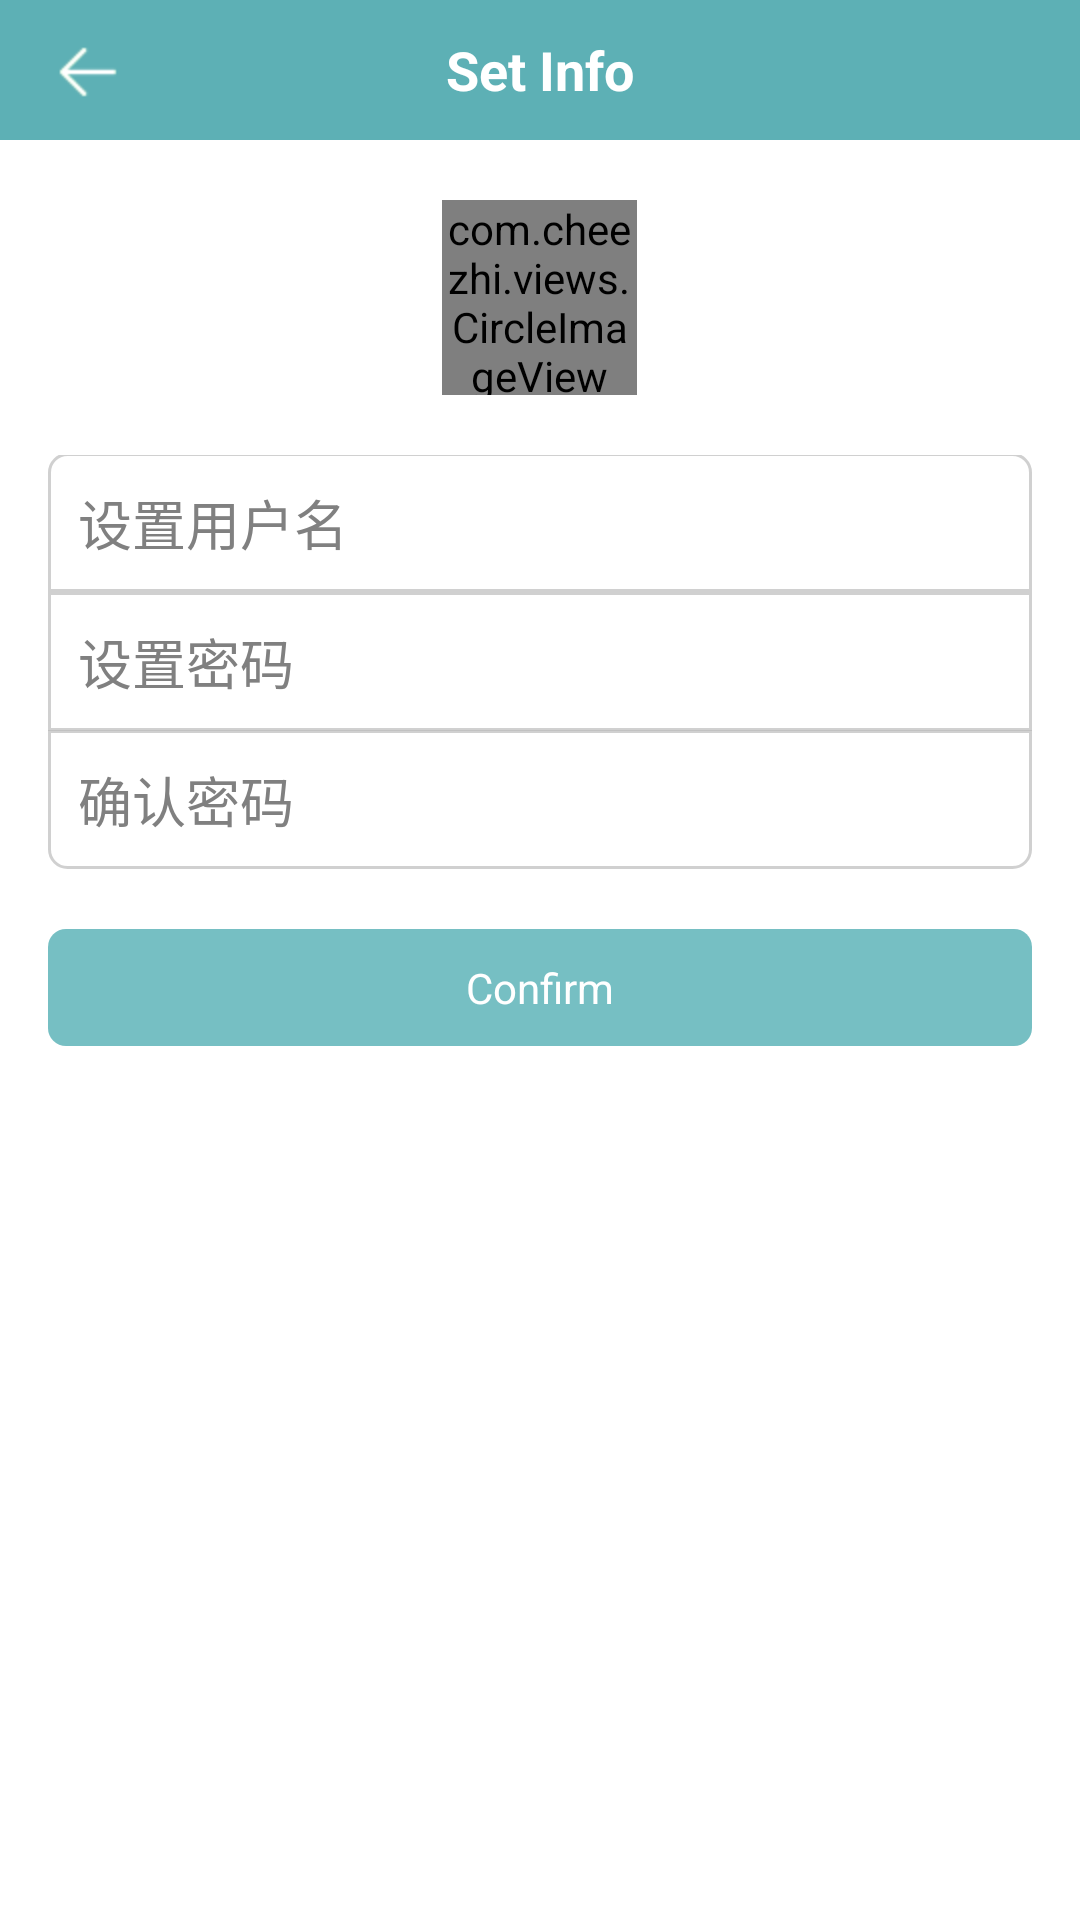

Here is an Android app screen rendered from its layout file. Give the layout XML and the strings, colors and styles it references.
<!-- AndroidManifest.xml: application theme AppTheme -->
<!-- res/layout/activity_set_code.xml -->
<RelativeLayout xmlns:android="http://schemas.android.com/apk/res/android"
    xmlns:tools="http://schemas.android.com/tools"
    android:layout_width="match_parent"
    android:layout_height="match_parent"
    tools:context=".SetCodeActivity" >

    <RelativeLayout
        android:id="@+id/top_setcode"
        android:layout_width="match_parent"
        android:layout_height="wrap_content"
        android:background="@color/login_btn_bcg_press" >

        <ImageView
            android:id="@+id/asc_back"
            android:layout_width="wrap_content"
            android:layout_height="wrap_content"
            android:layout_centerVertical="true"
            android:paddingBottom="10dp"
            android:paddingLeft="16dp"
            android:paddingTop="10dp"
            android:src="@drawable/lyy_top_back" />

        <TextView
            android:layout_width="wrap_content"
            android:layout_height="wrap_content"
            android:layout_centerInParent="true"
            android:text="@string/setcode_en"
            android:textColor="@color/white"
            android:textSize="18sp"
            android:textStyle="bold" />
    </RelativeLayout>

    <com.cheezhi.views.CircleImageView
        android:id="@+id/user_headimg"
        android:layout_width="65dp"
        android:layout_height="65dp"
        android:layout_below="@id/top_setcode"
        android:layout_centerHorizontal="true"
        android:layout_marginTop="20dp"
        android:src="@drawable/menu_bcg_img" />

    <LinearLayout
        android:id="@+id/input_con"
        android:layout_width="match_parent"
        android:layout_height="wrap_content"
        android:layout_below="@id/user_headimg"
        android:layout_marginLeft="16dp"
        android:layout_marginRight="16dp"
        android:layout_marginTop="20dp"
        android:orientation="vertical" >

        <EditText
            android:id="@+id/user_name"
            android:layout_width="match_parent"
            android:layout_height="wrap_content"
            android:layout_marginTop="-1dp"
            android:background="@drawable/edit_top_backgroung1"
            android:hint="@string/inputname"
            android:maxLength="16"
            android:singleLine="true" />

        <EditText
            android:id="@+id/first_code"
            android:layout_width="match_parent"
            android:layout_height="wrap_content"
            android:background="@drawable/edit_mid_backgroung1"
            android:hint="@string/setcode"
            android:inputType="textPassword"
            android:maxLength="16"
            android:singleLine="true" />

        <EditText
            android:id="@+id/second_code"
            android:layout_width="match_parent"
            android:layout_height="wrap_content"
            android:layout_marginTop="-0.5dp"
            android:inputType="textPassword"
            android:background="@drawable/edit_bottom_backgroung1"
            android:hint="@string/confirm_code"
            android:maxLength="16"
            android:singleLine="true" />

        <Button
            android:id="@+id/submit_info"
            android:layout_width="match_parent"
            android:layout_height="wrap_content"
            android:layout_marginTop="20dp"
            android:background="@drawable/login_btn_selector"
            android:text="@string/confirm_en"
            android:textColor="@color/white" />
    </LinearLayout>

</RelativeLayout>
<!-- resources referenced by this layout -->
<resources>
  <color name="login_btn_bcg_press">#ff5db0b5</color>
  <color name="white">#ffffffff</color>
  <!-- drawable edit_bottom_backgroung1 (drawable) -->
  <?xml version="1.0" encoding="utf-8"?>
  
  <shape xmlns:android="http://schemas.android.com/apk/res/android" >
  
      <solid android:color="@color/white_alpha_two" />
  
      <stroke
          android:width="1dp"
          android:color="#afbbbbbb" />
  
      <corners
          android:bottomLeftRadius="6dp"
          android:bottomRightRadius="6dp" />
  
      <padding
          android:bottom="10dp"
          android:left="10dp"
          android:right="10dp"
          android:top="10dp" />
  
  </shape>
  <!-- drawable edit_mid_backgroung1 (drawable) -->
  <?xml version="1.0" encoding="utf-8"?>
  
  <shape xmlns:android="http://schemas.android.com/apk/res/android" >
  
      <solid android:color="@color/white_alpha_two" />
  
      <stroke
          android:width="1dp"
          android:color="#afbbbbbb" />
  
      <padding
          android:bottom="10dp"
          android:left="10dp"
          android:right="10dp"
          android:top="10dp" />
  
  </shape>
  <!-- drawable edit_top_backgroung1 (drawable) -->
  <?xml version="1.0" encoding="utf-8"?>
  
  <shape xmlns:android="http://schemas.android.com/apk/res/android" >
  
      <solid android:color="@color/white_alpha_two" />
  
      <stroke
          android:width="1dp"
          android:color="#afbbbbbb" />
  
      <corners
          android:topLeftRadius="6dp"
          android:topRightRadius="6dp" />
  
      <padding
          android:bottom="10dp"
          android:left="10dp"
          android:right="10dp"
          android:top="10dp" />
  
  </shape>
  <!-- drawable login_btn_selector (drawable) -->
  <?xml version="1.0" encoding="utf-8"?>
  
  <selector xmlns:android="http://schemas.android.com/apk/res/android">
  
      <item android:drawable="@drawable/btn_login_bg_press" android:state_pressed="true"></item>
      <item android:drawable="@drawable/btn_login_bg"></item>
  
  </selector>
  <!-- drawable lyy_top_back: png bitmap (drawable-hdpi, 3871 bytes) -->
  <!-- drawable menu_bcg_img: jpg bitmap (drawable-hdpi, 52755 bytes) -->
  <string name="confirm_code">确认密码</string>
  <string name="confirm_en">Confirm</string>
  <string name="inputname">设置用户名</string>
  <string name="setcode">设置密码</string>
  <string name="setcode_en">Set Info</string>
  <style name="AppTheme" parent="AppBaseTheme">
          
      </style>
  <color name="white_alpha_two">#0fffffff</color>
  <!-- drawable btn_login_bg_press (drawable) -->
  <?xml version="1.0" encoding="utf-8"?>
  
  <shape xmlns:android="http://schemas.android.com/apk/res/android" >
  
      <solid android:color="@color/login_btn_bcg_press" />
  
      <corners android:radius="6dp" />
  
      <padding
          android:bottom="10dp"
          android:left="10dp"
          android:right="10dp"
          android:top="10dp" />
  
  </shape>
  <!-- drawable btn_login_bg (drawable) -->
  <?xml version="1.0" encoding="utf-8"?>
  
  <shape xmlns:android="http://schemas.android.com/apk/res/android" >
  
      <solid android:color="@color/login_btn_bcg" />
  
      <corners android:radius="6dp" />
  
      <padding
          android:bottom="10dp"
          android:left="10dp"
          android:right="10dp"
          android:top="10dp" />
  
  </shape>
  <style name="AppBaseTheme" parent="android:Theme.Light">
          
      </style>
  <color name="login_btn_bcg">#ff76bfc3</color>
</resources>
